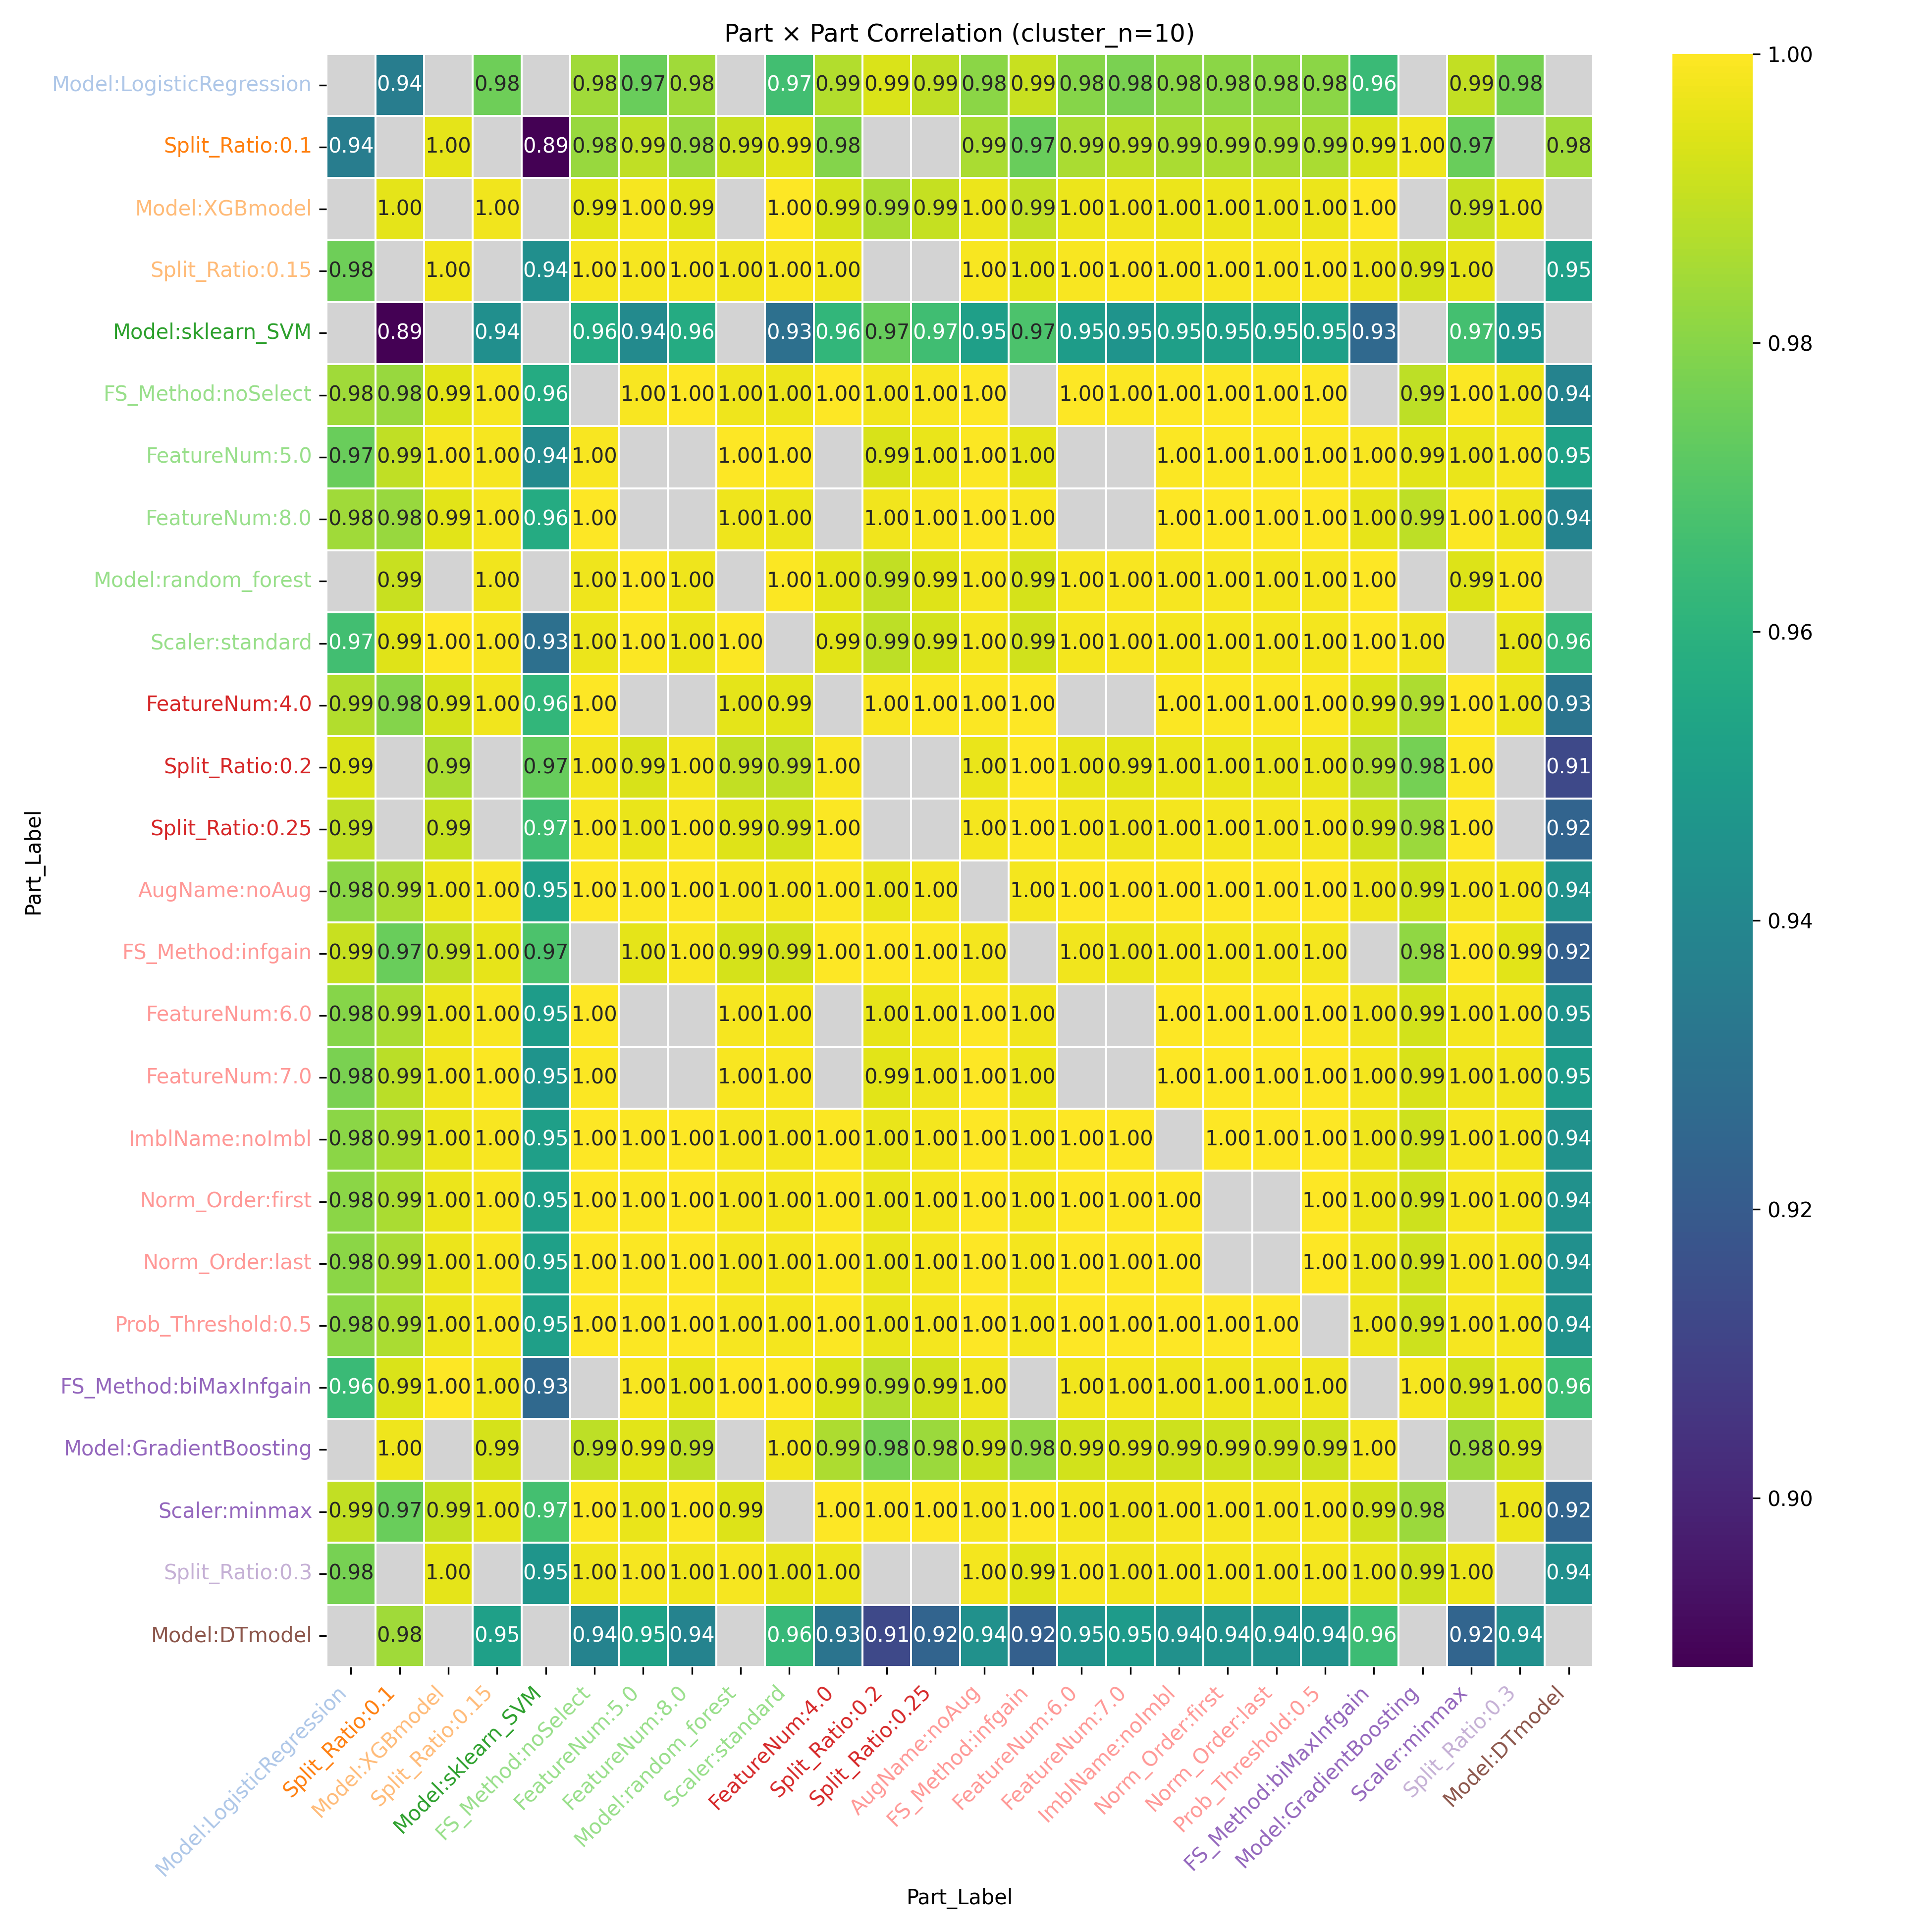

The data file committed next to this chart (first rows):
Part_Label, Model:LogisticRegression, Split_Ratio:0.1, Model:XGBmodel, Split_Ratio:0.15, Model:sklearn_SVM, FS_Method:noSelect, FeatureNum:5.0, FeatureNum:8.0, Model:random_forest, Scaler:standard, FeatureNum:4.0, Split_Ratio:0.2, Split_Ratio:0.25, AugName:noAug, FS_Method:infgain, FeatureNum:6.0, FeatureNum:7.0, ImblName:noImbl, Norm_Order:first, Norm_Order:last, Prob_Threshold:0.5, FS_Method:biMaxInfgain, Model:GradientBoosting
Model:LogisticRegression, , 0.9354, , 0.9754, , 0.984, 0.9745, 0.984, , 0.9661, 0.9871, 0.9936, 0.9895, 0.9806, 0.9908, 0.9795, 0.9774, 0.9806, 0.9805, 0.9807, 0.9806, 0.964, 
Split_Ratio:0.1, 0.9354, , 0.9954, , 0.8883, 0.9829, 0.9891, 0.9829, 0.9908, 0.9944, 0.9793, , , 0.9856, 0.9743, 0.986, 0.9883, 0.9856, 0.9857, 0.9855, 0.9856, 0.9936, 0.9971
Model:XGBmodel, , 0.9954, , 0.9974, , 0.9949, 0.9985, 0.9949, , 0.9998, 0.9927, 0.9858, 0.9903, 0.9966, 0.9894, 0.9969, 0.9978, 0.9966, 0.9966, 0.9965, 0.9966, 0.9998, 
Split_Ratio:0.15, 0.9754, , 0.9974, , 0.9436, 0.9987, 0.9987, 0.9987, 0.9974, 0.9987, 0.9977, , , 0.999, 0.996, 0.9988, 0.9994, 0.999, 0.999, 0.999, 0.999, 0.9973, 0.9929
Model:sklearn_SVM, , 0.8883, , 0.9436, , 0.9565, 0.9415, 0.9565, , 0.9293, 0.9619, 0.9739, 0.966, 0.951, 0.9684, 0.9494, 0.946, 0.951, 0.9508, 0.9512, 0.951, 0.9262, 
FS_Method:noSelect, 0.984, 0.9829, 0.9949, 0.9987, 0.9565, , 0.9987, 1.0, 0.997, 0.9966, 0.9998, 0.9977, 0.9988, 0.9998, , 0.9996, 0.9994, 0.9998, 0.9998, 0.9998, 0.9998, , 0.9889
FeatureNum:5.0, 0.9745, 0.9891, 0.9985, 0.9987, 0.9415, 0.9987, , , 0.9996, 0.9991, , 0.9931, 0.9964, 0.9995, 0.9955, , , 0.9995, 0.9995, 0.9995, 0.9995, 0.9991, 0.9949
FeatureNum:8.0, 0.984, 0.9829, 0.9949, 0.9987, 0.9565, 1.0, , , 0.997, 0.9966, , 0.9977, 0.9988, 0.9998, 0.999, , , 0.9998, 0.9998, 0.9998, 0.9998, 0.9957, 0.9889
Model:random_forest, , 0.9908, , 0.9974, , 0.997, 0.9996, 0.997, , 0.9992, 0.9954, 0.9896, 0.9943, 0.9983, 0.9927, 0.9986, 0.9988, 0.9983, 0.9983, 0.9983, 0.9983, 0.9997, 
Scaler:standard, 0.9661, 0.9944, 0.9998, 0.9987, 0.9293, 0.9966, 0.9991, 0.9966, 0.9992, , 0.9948, 0.9888, 0.9924, 0.9979, 0.992, 0.9981, 0.9988, 0.9979, 0.9979, 0.9979, 0.9979, 0.9996, 0.9975
FeatureNum:4.0, 0.9871, 0.9793, 0.9927, 0.9977, 0.9619, 0.9998, , , 0.9954, 0.9948, , 0.9988, 0.9993, 0.9993, 0.9997, , , 0.9993, 0.9992, 0.9993, 0.9993, 0.9938, 0.9861
Split_Ratio:0.2, 0.9936, , 0.9858, , 0.9739, 0.9977, 0.9931, 0.9977, 0.9896, 0.9888, 0.9988, , , 0.9962, 0.9997, 0.9957, 0.9948, 0.9962, 0.9962, 0.9963, 0.9962, 0.9872, 0.9767
Split_Ratio:0.25, 0.9895, , 0.9903, , 0.966, 0.9988, 0.9964, 0.9988, 0.9943, 0.9924, 0.9993, , , 0.9982, 0.9993, 0.998, 0.9971, 0.9982, 0.9982, 0.9982, 0.9982, 0.992, 0.9831
AugName:noAug, 0.9806, 0.9856, 0.9966, 0.999, 0.951, 0.9998, 0.9995, 0.9998, 0.9983, 0.9979, 0.9993, 0.9962, 0.9982, , 0.998, 1, 0.9999, 1.0, 1, 1, 1.0, 0.9973, 0.9916
FS_Method:infgain, 0.9908, 0.9743, 0.9894, 0.996, 0.9684, , 0.9955, 0.999, 0.9927, 0.992, 0.9997, 0.9997, 0.9993, 0.998, , 0.9976, 0.9969, 0.998, 0.9979, 0.998, 0.998, , 0.9815
FeatureNum:6.0, 0.9795, 0.986, 0.9969, 0.9988, 0.9494, 0.9996, , , 0.9986, 0.9981, , 0.9957, 0.998, 1, 0.9976, , , 1, 1, 1, 1, 0.9977, 0.9923
FeatureNum:7.0, 0.9774, 0.9883, 0.9978, 0.9994, 0.946, 0.9994, , , 0.9988, 0.9988, , 0.9948, 0.9971, 0.9999, 0.9969, , , 0.9999, 0.9999, 0.9998, 0.9999, 0.9982, 0.9934
ImblName:noImbl, 0.9806, 0.9856, 0.9966, 0.999, 0.951, 0.9998, 0.9995, 0.9998, 0.9983, 0.9979, 0.9993, 0.9962, 0.9982, 1.0, 0.998, 1, 0.9999, , 1, 1, 1.0, 0.9973, 0.9916
Norm_Order:first, 0.9805, 0.9857, 0.9966, 0.999, 0.9508, 0.9998, 0.9995, 0.9998, 0.9983, 0.9979, 0.9992, 0.9962, 0.9982, 1, 0.9979, 1, 0.9999, 1, , , 1, 0.9974, 0.9917
Norm_Order:last, 0.9807, 0.9855, 0.9965, 0.999, 0.9512, 0.9998, 0.9995, 0.9998, 0.9983, 0.9979, 0.9993, 0.9963, 0.9982, 1, 0.998, 1, 0.9998, 1, , , 1, 0.9973, 0.9916
Prob_Threshold:0.5, 0.9806, 0.9856, 0.9966, 0.999, 0.951, 0.9998, 0.9995, 0.9998, 0.9983, 0.9979, 0.9993, 0.9962, 0.9982, 1.0, 0.998, 1, 0.9999, 1.0, 1, 1, , 0.9973, 0.9916
FS_Method:biMaxInfgain, 0.964, 0.9936, 0.9998, 0.9973, 0.9262, , 0.9991, 0.9957, 0.9997, 0.9996, 0.9938, 0.9872, 0.992, 0.9973, , 0.9977, 0.9982, 0.9973, 0.9974, 0.9973, 0.9973, , 0.9983
Model:GradientBoosting, , 0.9971, , 0.9929, , 0.9889, 0.9949, 0.9889, , 0.9975, 0.9861, 0.9767, 0.9831, 0.9916, 0.9815, 0.9923, 0.9934, 0.9916, 0.9917, 0.9916, 0.9916, 0.9983, 
Scaler:minmax, 0.9898, 0.9746, 0.9904, 0.9958, 0.9666, 0.9991, 0.9964, 0.9991, 0.994, , 0.9997, 0.9992, 0.9999, 0.9984, 0.9997, 0.9982, 0.9973, 0.9984, 0.9984, 0.9984, 0.9984, 0.9919, 0.9831
Split_Ratio:0.3, 0.977, , 0.9952, , 0.9464, 0.9973, 0.9985, 0.9973, 0.9983, 0.9958, 0.9967, , , 0.9981, 0.995, 0.9985, 0.9977, 0.9981, 0.9981, 0.9981, 0.9981, 0.9968, 0.9916
Model:DTmodel, , 0.9842, , 0.9512, , 0.9381, 0.9528, 0.9381, , 0.9633, 0.9315, 0.9129, 0.924, 0.9442, 0.9222, 0.9457, 0.9493, 0.9442, 0.9444, 0.944, 0.9442, 0.9647, 
